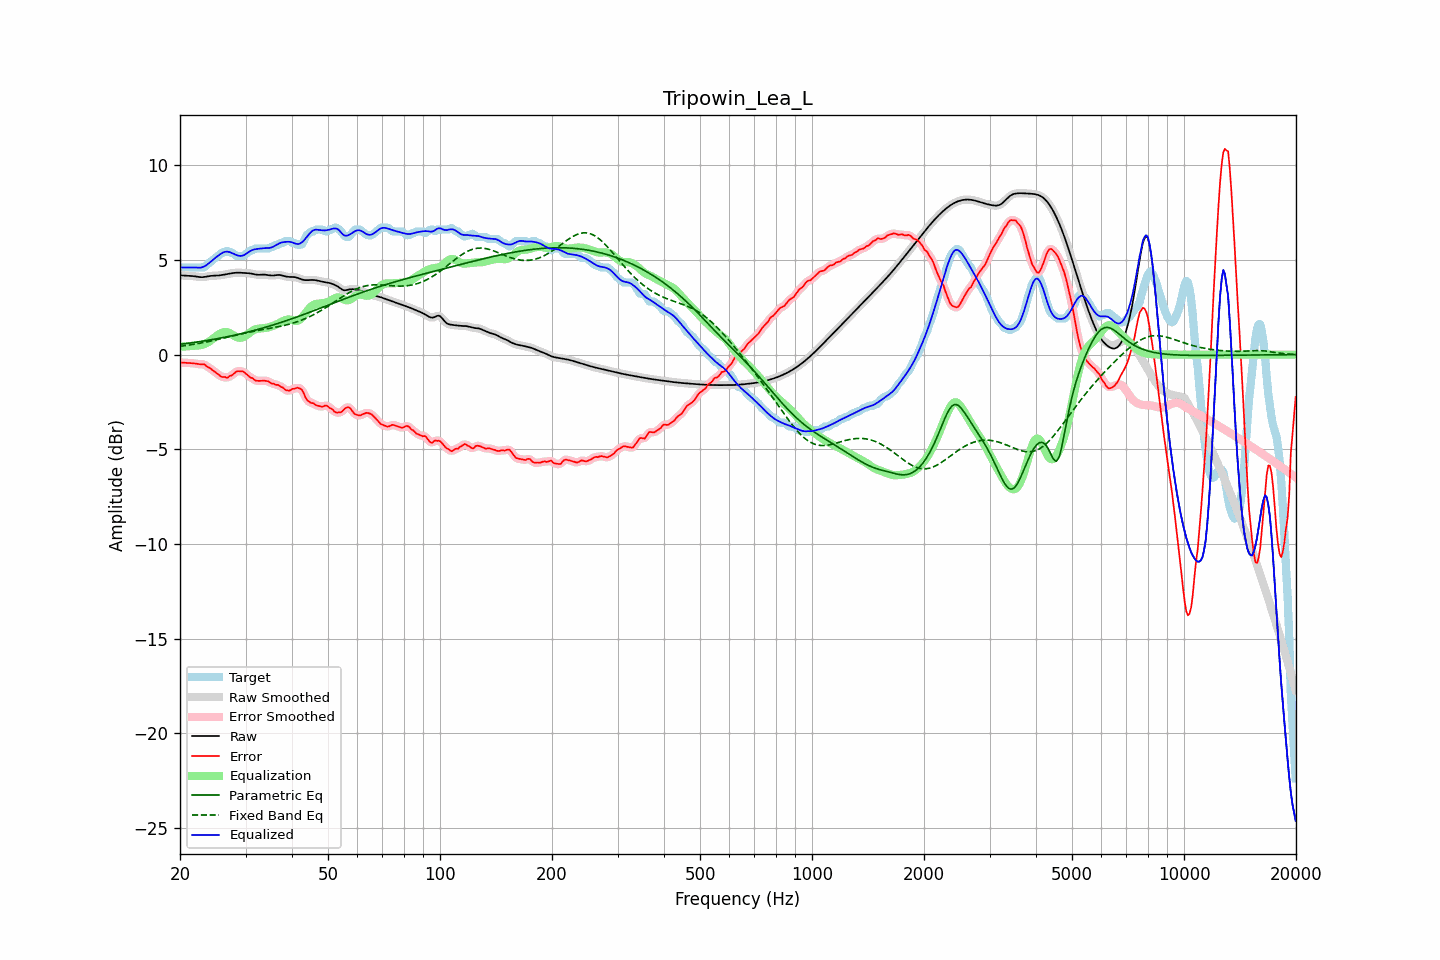

The data file committed next to this chart (first rows):
frequency, raw, error, smoothed, error_smoothed, equalization, parametric_eq, fixed_band_eq, equalized_raw, equalized_smoothed, target
20.00, 4.18, -0.42, 4.18, -0.42, 0.42, 0.54, 0.44, 4.60, 4.60, 4.60
20.20, 4.18, -0.42, 4.18, -0.42, 0.42, 0.55, 0.45, 4.60, 4.60, 4.60
20.40, 4.18, -0.42, 4.18, -0.43, 0.43, 0.56, 0.46, 4.60, 4.60, 4.60
20.61, 4.17, -0.43, 4.17, -0.43, 0.43, 0.57, 0.47, 4.60, 4.60, 4.60
20.81, 4.16, -0.44, 4.17, -0.44, 0.44, 0.59, 0.48, 4.60, 4.60, 4.60
21.02, 4.16, -0.44, 4.16, -0.44, 0.44, 0.60, 0.50, 4.60, 4.60, 4.60
21.23, 4.16, -0.44, 4.16, -0.45, 0.45, 0.61, 0.51, 4.60, 4.60, 4.60
21.44, 4.15, -0.45, 4.15, -0.45, 0.45, 0.62, 0.52, 4.61, 4.61, 4.60
21.66, 4.14, -0.46, 4.14, -0.46, 0.46, 0.63, 0.54, 4.61, 4.61, 4.60
21.87, 4.14, -0.47, 4.13, -0.47, 0.47, 0.64, 0.55, 4.60, 4.60, 4.60
22.09, 4.12, -0.48, 4.12, -0.48, 0.47, 0.66, 0.57, 4.60, 4.59, 4.60
22.31, 4.11, -0.49, 4.11, -0.49, 0.48, 0.67, 0.58, 4.59, 4.59, 4.60
22.54, 4.10, -0.51, 4.10, -0.51, 0.49, 0.68, 0.60, 4.59, 4.59, 4.60
22.76, 4.09, -0.51, 4.09, -0.51, 0.51, 0.70, 0.61, 4.59, 4.59, 4.60
22.99, 4.09, -0.51, 4.09, -0.51, 0.53, 0.71, 0.63, 4.61, 4.62, 4.60
23.22, 4.10, -0.51, 4.10, -0.53, 0.55, 0.72, 0.64, 4.65, 4.65, 4.61
23.45, 4.11, -0.58, 4.11, -0.57, 0.59, 0.74, 0.66, 4.70, 4.70, 4.69
23.69, 4.13, -0.64, 4.13, -0.63, 0.63, 0.75, 0.68, 4.76, 4.76, 4.76
23.92, 4.14, -0.69, 4.14, -0.69, 0.68, 0.76, 0.70, 4.82, 4.82, 4.83
24.16, 4.16, -0.74, 4.15, -0.75, 0.74, 0.78, 0.71, 4.89, 4.89, 4.89
24.40, 4.16, -0.81, 4.16, -0.80, 0.80, 0.79, 0.73, 4.97, 4.97, 4.97
24.65, 4.17, -0.87, 4.17, -0.87, 0.87, 0.81, 0.75, 5.04, 5.04, 5.04
24.89, 4.17, -0.93, 4.17, -0.93, 0.94, 0.82, 0.77, 5.11, 5.11, 5.10
25.14, 4.17, -0.99, 4.17, -0.99, 1.00, 0.84, 0.79, 5.18, 5.18, 5.16
25.39, 4.18, -1.06, 4.18, -1.06, 1.06, 0.85, 0.81, 5.24, 5.24, 5.23
25.65, 4.19, -1.13, 4.19, -1.12, 1.11, 0.87, 0.83, 5.30, 5.30, 5.31
25.91, 4.20, -1.18, 4.20, -1.16, 1.15, 0.89, 0.85, 5.35, 5.36, 5.38
26.16, 4.22, -1.18, 4.22, -1.19, 1.18, 0.90, 0.87, 5.40, 5.40, 5.40
26.43, 4.23, -1.18, 4.23, -1.21, 1.19, 0.92, 0.89, 5.43, 5.43, 5.41
26.69, 4.25, -1.23, 4.25, -1.20, 1.19, 0.94, 0.91, 5.44, 5.44, 5.47
26.96, 4.26, -1.20, 4.26, -1.19, 1.17, 0.96, 0.93, 5.43, 5.43, 5.46
27.23, 4.28, -1.12, 4.28, -1.15, 1.13, 0.97, 0.95, 5.41, 5.41, 5.40
27.50, 4.29, -1.11, 4.29, -1.10, 1.08, 0.99, 0.97, 5.37, 5.37, 5.40
27.77, 4.31, -1.04, 4.31, -1.03, 1.03, 1.01, 0.99, 5.34, 5.34, 5.35
28.05, 4.32, -0.97, 4.32, -0.97, 0.98, 1.03, 1.01, 5.30, 5.30, 5.29
28.33, 4.32, -0.89, 4.32, -0.91, 0.93, 1.05, 1.03, 5.26, 5.26, 5.22
28.62, 4.33, -0.88, 4.33, -0.88, 0.90, 1.07, 1.05, 5.23, 5.23, 5.20
28.90, 4.33, -0.88, 4.32, -0.87, 0.89, 1.09, 1.07, 5.21, 5.21, 5.20
29.19, 4.32, -0.88, 4.32, -0.88, 0.89, 1.11, 1.09, 5.21, 5.21, 5.20
29.48, 4.31, -0.89, 4.31, -0.90, 0.92, 1.13, 1.11, 5.23, 5.23, 5.20
29.78, 4.31, -0.94, 4.31, -0.94, 0.96, 1.15, 1.13, 5.26, 5.27, 5.25
30.08, 4.31, -1.01, 4.31, -1.00, 1.01, 1.17, 1.15, 5.31, 5.31, 5.32
30.38, 4.30, -1.08, 4.30, -1.08, 1.07, 1.19, 1.17, 5.37, 5.37, 5.38
30.68, 4.30, -1.15, 4.29, -1.15, 1.14, 1.21, 1.18, 5.43, 5.43, 5.45
30.99, 4.28, -1.22, 4.28, -1.20, 1.20, 1.23, 1.20, 5.48, 5.48, 5.50
31.30, 4.27, -1.24, 4.27, -1.26, 1.25, 1.25, 1.22, 5.52, 5.52, 5.50
31.61, 4.25, -1.31, 4.25, -1.31, 1.30, 1.28, 1.24, 5.55, 5.55, 5.55
31.93, 4.23, -1.37, 4.23, -1.35, 1.34, 1.30, 1.25, 5.57, 5.57, 5.60
32.24, 4.22, -1.38, 4.22, -1.39, 1.36, 1.32, 1.27, 5.58, 5.58, 5.60
32.57, 4.21, -1.39, 4.22, -1.39, 1.37, 1.34, 1.28, 5.59, 5.59, 5.60
32.89, 4.22, -1.38, 4.22, -1.38, 1.38, 1.37, 1.30, 5.60, 5.60, 5.60
33.22, 4.22, -1.38, 4.22, -1.38, 1.39, 1.39, 1.31, 5.61, 5.61, 5.60
33.55, 4.22, -1.38, 4.22, -1.38, 1.39, 1.42, 1.33, 5.62, 5.62, 5.60
33.89, 4.22, -1.38, 4.22, -1.38, 1.40, 1.44, 1.34, 5.62, 5.62, 5.60
34.23, 4.21, -1.40, 4.21, -1.39, 1.42, 1.47, 1.36, 5.62, 5.62, 5.60
34.57, 4.19, -1.41, 4.19, -1.43, 1.44, 1.49, 1.37, 5.63, 5.63, 5.60
34.92, 4.18, -1.47, 4.18, -1.47, 1.46, 1.52, 1.39, 5.64, 5.64, 5.65
35.27, 4.17, -1.53, 4.17, -1.51, 1.49, 1.54, 1.40, 5.66, 5.66, 5.70
35.62, 4.18, -1.53, 4.18, -1.55, 1.52, 1.57, 1.42, 5.70, 5.70, 5.70
35.97, 4.19, -1.57, 4.19, -1.57, 1.55, 1.59, 1.43, 5.74, 5.74, 5.76
... 635 more rows
